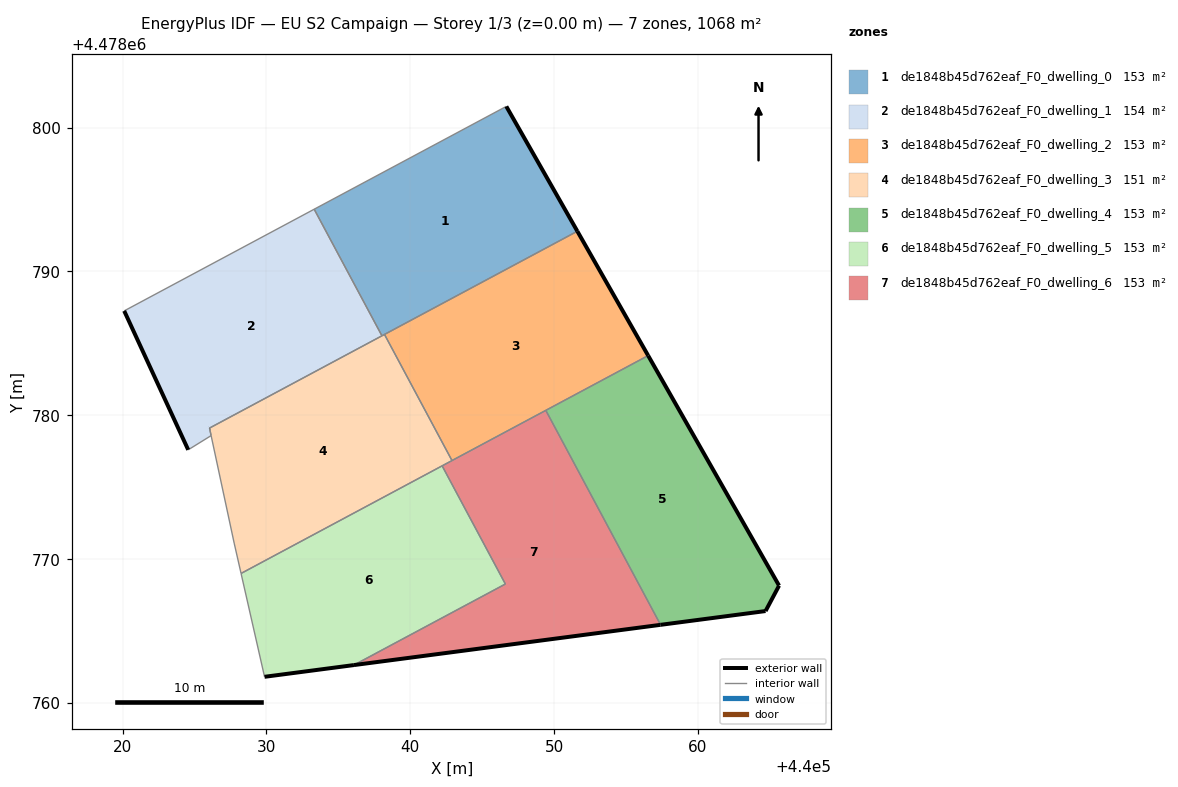
=== STOREY PLAN SPEC (per zone: floor XY polygon, exterior-wall plan segments, windows/doors) ===
zone 1: de1848b45d762eaf_F0_dwelling_0  (152.6 m²)
  floor: (440051.62, 4478792.79) (440046.68, 4478801.47) (440033.32, 4478794.32) (440038.03, 4478785.52)
  exterior wall: (440046.68, 4478801.47) – (440051.62, 4478792.79)  [10.0 m]
  interior walls: 4
zone 2: de1848b45d762eaf_F0_dwelling_1  (153.7 m²)
  floor: (440038.03, 4478785.52) (440033.32, 4478794.32) (440020.11, 4478787.25) (440024.56, 4478777.59) (440026.15, 4478778.58) (440026.04, 4478779.10)
  exterior wall: (440024.56, 4478777.59) – (440020.11, 4478787.25)  [10.6 m]
  exterior wall: (440026.04, 4478779.11) – (440026.04, 4478779.10)  [0.0 m]
  interior walls: 5
zone 3: de1848b45d762eaf_F0_dwelling_2  (152.6 m²)
  floor: (440056.54, 4478784.14) (440051.62, 4478792.79) (440038.21, 4478785.62) (440042.90, 4478776.84)
  exterior wall: (440051.62, 4478792.79) – (440056.54, 4478784.14)  [9.9 m]
  interior walls: 4
zone 4: de1848b45d762eaf_F0_dwelling_3  (151.5 m²)
  floor: (440042.90, 4478776.84) (440038.21, 4478785.62) (440026.04, 4478779.11) (440026.15, 4478778.57) (440027.75, 4478771.11) (440028.23, 4478769.00)
  interior walls: 9
zone 5: de1848b45d762eaf_F0_dwelling_4  (152.5 m²)
  floor: (440064.70, 4478766.38) (440065.64, 4478768.15) (440056.54, 4478784.14) (440049.42, 4478780.34) (440057.40, 4478765.42)
  exterior wall: (440056.54, 4478784.14) – (440065.64, 4478768.15)  [18.4 m]
  exterior wall: (440065.64, 4478768.15) – (440064.70, 4478766.38)  [2.0 m]
  exterior wall: (440064.70, 4478766.38) – (440057.40, 4478765.42)  [7.4 m]
  interior walls: 2
zone 6: de1848b45d762eaf_F0_dwelling_5  (152.6 m²)
  floor: (440046.61, 4478768.26) (440042.21, 4478776.48) (440028.23, 4478769.00) (440029.87, 4478761.81) (440036.08, 4478762.63)
  exterior wall: (440036.08, 4478762.63) – (440029.87, 4478761.81)  [6.3 m]
  interior walls: 4
zone 7: de1848b45d762eaf_F0_dwelling_6  (152.6 m²)
  floor: (440057.40, 4478765.42) (440049.42, 4478780.34) (440042.21, 4478776.48) (440046.61, 4478768.26) (440036.08, 4478762.63)
  exterior wall: (440057.40, 4478765.42) – (440036.08, 4478762.63)  [21.5 m]
  interior walls: 5

=== DERIVED (storey summary) ===
Building: EU S2 Campaign
Storey: 1 of 3  (floor level z = 0.00 m)
Storey gross floor area: 1068.0 m²
Zones on this storey: 7
  - de1848b45d762eaf_F0_dwelling_0: floor 152.6 m²; exterior wall 10.0 m (30.0 m²); WWR 0.0%
  - de1848b45d762eaf_F0_dwelling_1: floor 153.7 m²; exterior wall 10.6 m (31.9 m²); WWR 0.0%
  - de1848b45d762eaf_F0_dwelling_2: floor 152.6 m²; exterior wall 9.9 m (29.8 m²); WWR 0.0%
  - de1848b45d762eaf_F0_dwelling_3: floor 151.5 m²
  - de1848b45d762eaf_F0_dwelling_4: floor 152.5 m²; exterior wall 27.8 m (83.3 m²); WWR 0.0%
  - de1848b45d762eaf_F0_dwelling_5: floor 152.6 m²; exterior wall 6.3 m (18.8 m²); WWR 0.0%
  - de1848b45d762eaf_F0_dwelling_6: floor 152.6 m²; exterior wall 21.5 m (64.5 m²); WWR 0.0%
Zone adjacency (shared interzone walls):
  - de1848b45d762eaf_F0_dwelling_0 ↔ de1848b45d762eaf_F0_dwelling_1
  - de1848b45d762eaf_F0_dwelling_0 ↔ de1848b45d762eaf_F0_dwelling_2
  - de1848b45d762eaf_F0_dwelling_0 ↔ de1848b45d762eaf_F0_dwelling_3
  - de1848b45d762eaf_F0_dwelling_1 ↔ de1848b45d762eaf_F0_dwelling_3
  - de1848b45d762eaf_F0_dwelling_2 ↔ de1848b45d762eaf_F0_dwelling_3
  - de1848b45d762eaf_F0_dwelling_2 ↔ de1848b45d762eaf_F0_dwelling_4
  - de1848b45d762eaf_F0_dwelling_2 ↔ de1848b45d762eaf_F0_dwelling_6
  - de1848b45d762eaf_F0_dwelling_3 ↔ de1848b45d762eaf_F0_dwelling_5
  - de1848b45d762eaf_F0_dwelling_3 ↔ de1848b45d762eaf_F0_dwelling_6
  - de1848b45d762eaf_F0_dwelling_4 ↔ de1848b45d762eaf_F0_dwelling_6
  - de1848b45d762eaf_F0_dwelling_5 ↔ de1848b45d762eaf_F0_dwelling_6